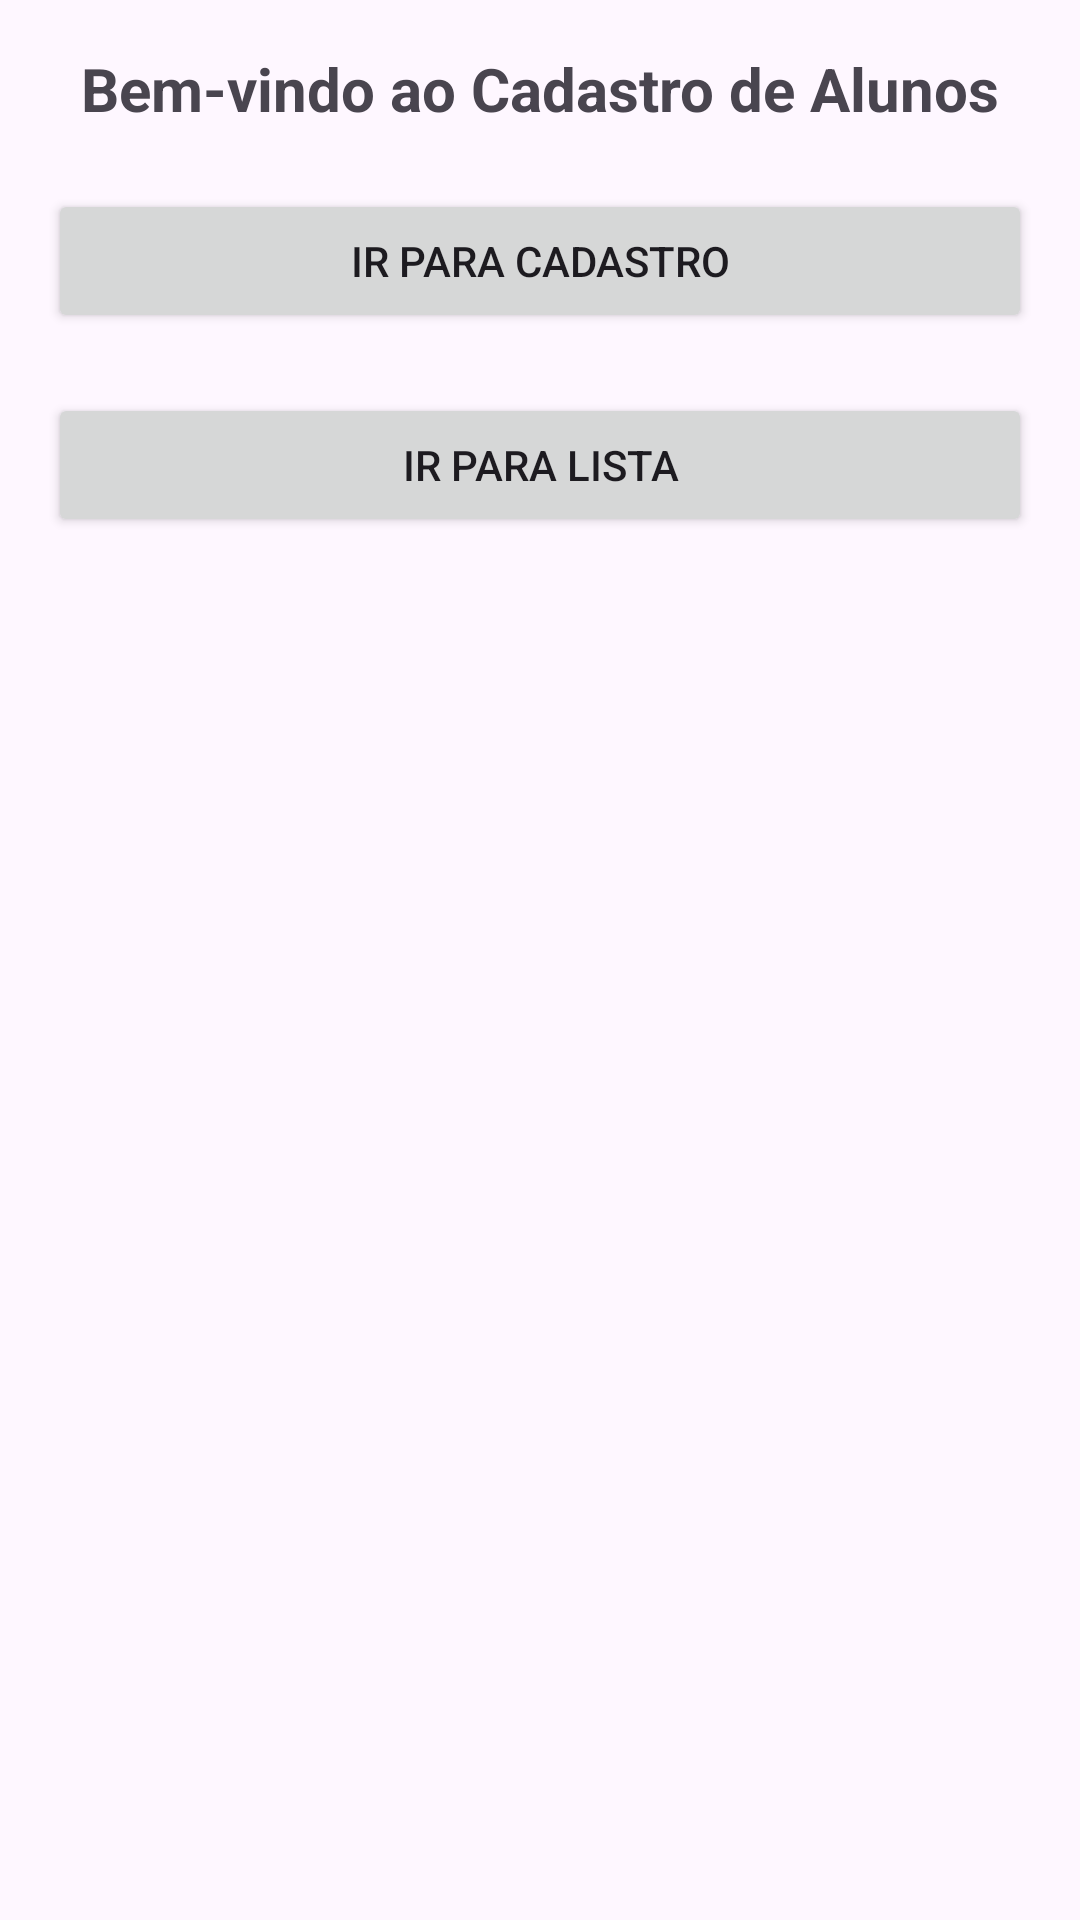

The Android layout XML behind this screen, and the referenced resources:
<!-- AndroidManifest.xml: application theme Theme.AC2_PROVA -->
<!-- res/layout/activity_main.xml -->
<?xml version="1.0" encoding="utf-8"?>
<RelativeLayout xmlns:android="http://schemas.android.com/apk/res/android"
    android:id="@+id/main"
    android:layout_width="match_parent"
    android:layout_height="match_parent"
    android:padding="16dp">

    <LinearLayout
        android:layout_width="match_parent"
        android:layout_height="match_parent"
        android:orientation="vertical">

        <TextView
            android:layout_width="match_parent"
            android:layout_height="wrap_content"
            android:text="Bem-vindo ao Cadastro de Alunos"
            android:textAlignment="center"
            android:textSize="20sp"
            android:textStyle="bold" />

        <Button
            android:id="@+id/buttonCadastro"
            android:layout_width="match_parent"
            android:layout_height="wrap_content"
            android:layout_marginTop="20dp"
            android:text="Ir para Cadastro" />

        <Button
            android:id="@+id/buttonLista"
            android:layout_width="match_parent"
            android:layout_height="wrap_content"
            android:layout_marginTop="20dp"
            android:text="Ir para Lista" />

    </LinearLayout>

</RelativeLayout>
<!-- resources referenced by this layout -->
<resources>
  <style name="Theme.AC2_PROVA" parent="Base.Theme.AC2_PROVA" />
  <style name="Base.Theme.AC2_PROVA" parent="Theme.Material3.DayNight.NoActionBar">
          
          
      </style>
</resources>
